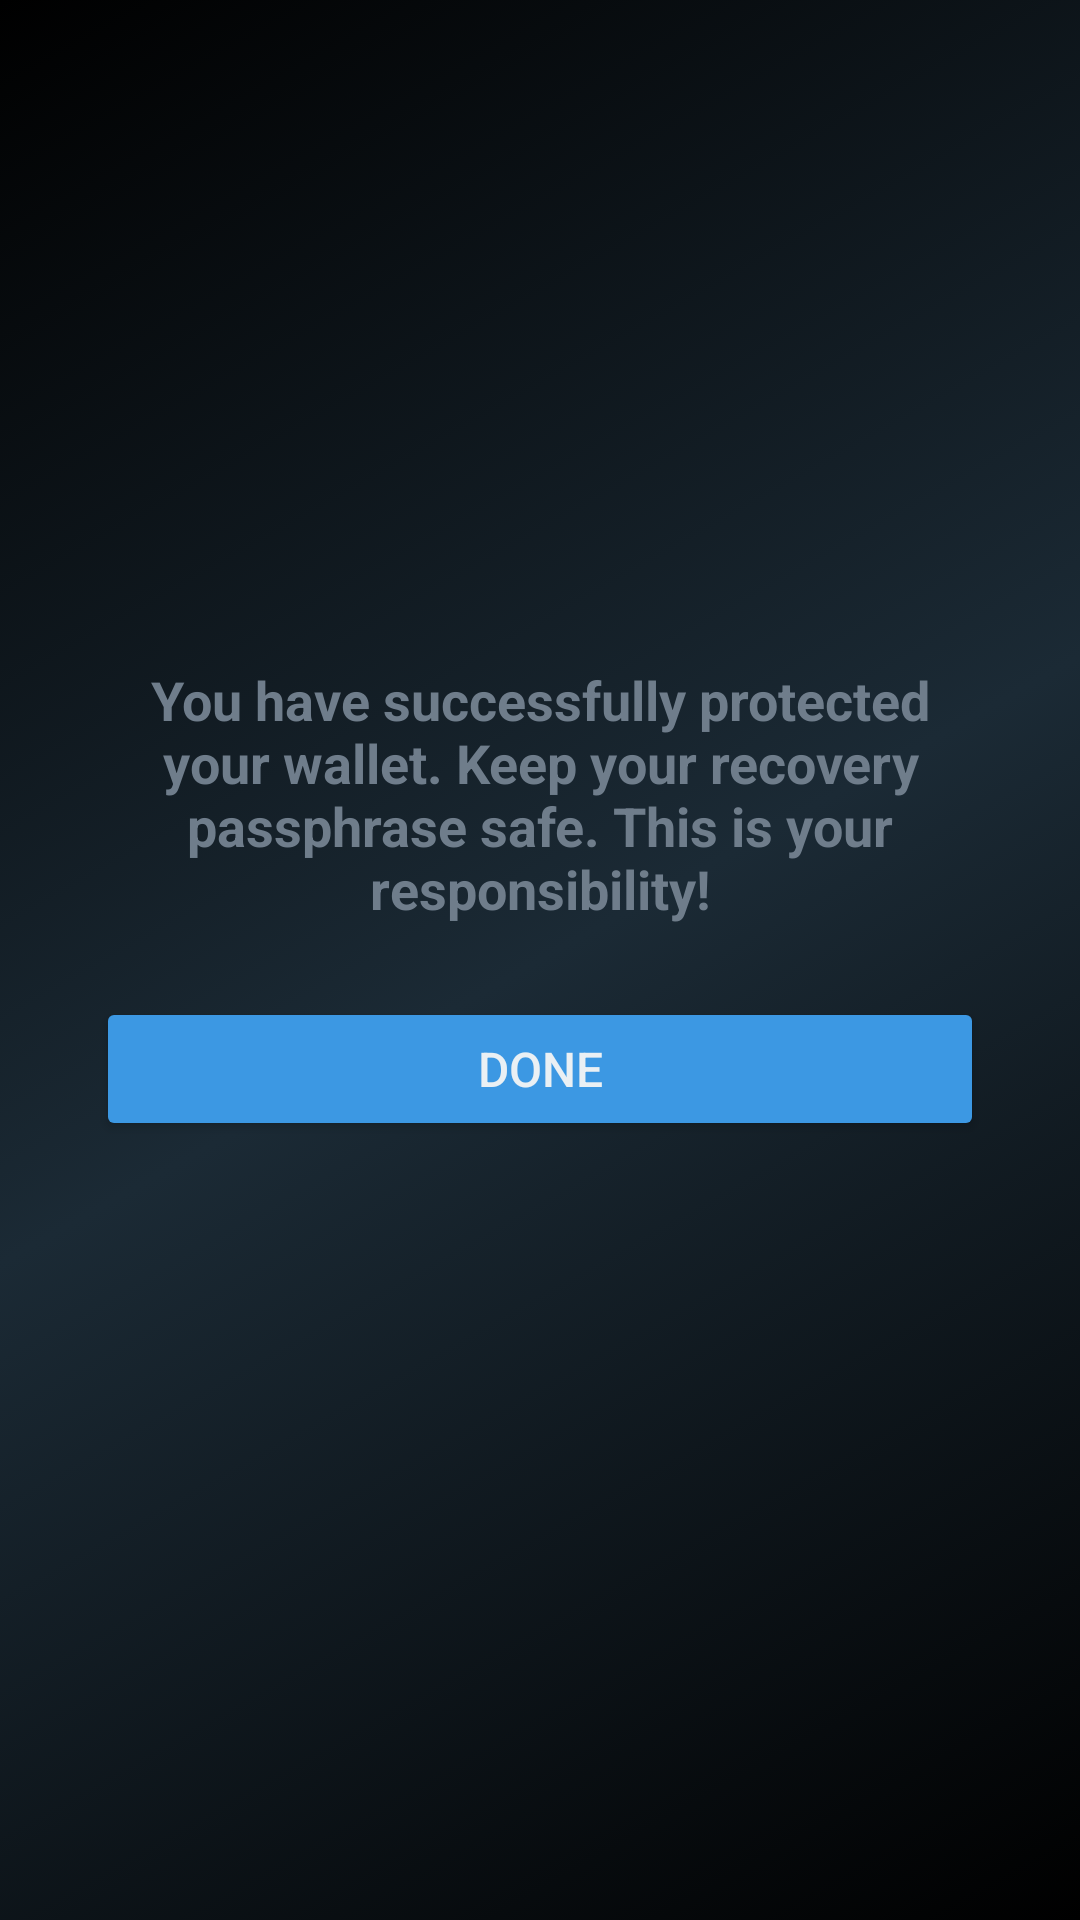

Android layout source for this screen:
<!-- AndroidManifest.xml: application theme Theme.TrueFantasySport -->
<!-- res/layout/fragment_wallet_creation_finish.xml -->
<?xml version="1.0" encoding="utf-8"?>
<layout xmlns:android="http://schemas.android.com/apk/res/android"
    xmlns:app="http://schemas.android.com/apk/res-auto"
    xmlns:tools="http://schemas.android.com/tools"
    tools:context=".WalletCreationFinishFragment">

    <androidx.constraintlayout.widget.ConstraintLayout
        android:layout_width="match_parent"
        android:layout_height="match_parent"
        android:background="@drawable/app_background_color">

        <TextView
            android:id="@+id/wallet_created_message"
            android:layout_width="match_parent"
            android:layout_height="wrap_content"
            android:gravity="center"
            android:paddingStart="40dp"
            android:paddingEnd="40dp"
            android:text="@string/wallet_created_message"
            android:textColor="@color/app_secondary_text"
            android:textSize="18sp"
            android:textStyle="bold"
            app:layout_constraintBottom_toBottomOf="parent"
            app:layout_constraintEnd_toEndOf="parent"
            app:layout_constraintHorizontal_bias="0.0"
            app:layout_constraintStart_toStartOf="parent"
            app:layout_constraintTop_toTopOf="parent"
            app:layout_constraintVertical_bias="0.4" />


        <Button
            android:id="@+id/finish_wallet_creation"
            android:layout_width="match_parent"
            android:layout_height="wrap_content"
            android:layout_marginTop="24dp"
            android:layout_marginHorizontal="32dp"
            android:backgroundTint="@color/app_blue"
            android:text="@string/done"
            android:textColor="@color/app_primary_text"
            android:textSize="16sp"
            app:cornerRadius="10dp"
            app:layout_constraintEnd_toEndOf="parent"
            app:layout_constraintHorizontal_bias="0.5"
            app:layout_constraintStart_toStartOf="parent"
            app:layout_constraintTop_toBottomOf="@+id/wallet_created_message" />
    </androidx.constraintlayout.widget.ConstraintLayout>
</layout>
<!-- resources referenced by this layout -->
<resources>
  <color name="app_blue">#3C98E3</color>
  <color name="app_primary_text">#EAF0F4</color>
  <color name="app_secondary_text">#6F7D8B</color>
  <!-- drawable app_background_color (drawable) -->
  <?xml version="1.0" encoding="utf-8"?>
  <selector xmlns:android="http://schemas.android.com/apk/res/android">
  <item>
      <shape>
          <gradient
              android:startColor="@color/black"
              android:endColor="@color/black"
              android:centerColor="#1B2A35"
              android:angle="135"
              />
  
  
      </shape>
  </item>
  </selector>
  <string name="done">Done</string>
  <string name="wallet_created_message">You have successfully protected your wallet. Keep your recovery passphrase safe. This is your responsibility!</string>
  <style name="Theme.TrueFantasySport" parent="Theme.MaterialComponents.DayNight.DarkActionBar">
          
          <item name="colorPrimary">@color/purple_500</item>
          <item name="colorPrimaryVariant">@color/purple_700</item>
          <item name="colorOnPrimary">@color/white</item>
          
          <item name="colorSecondary">@color/teal_200</item>
          <item name="colorSecondaryVariant">@color/teal_700</item>
          <item name="colorOnSecondary">@color/black</item>
          
          <item name="android:statusBarColor" tools:targetApi="l">?attr/colorPrimaryVariant</item>
          
      </style>
  <color name="black">#FF000000</color>
  <color name="purple_500">#FF6200EE</color>
  <color name="purple_700">#FF3700B3</color>
  <color name="white">#FFFFFFFF</color>
  <color name="teal_200">#FF03DAC5</color>
  <color name="teal_700">#FF018786</color>
</resources>
